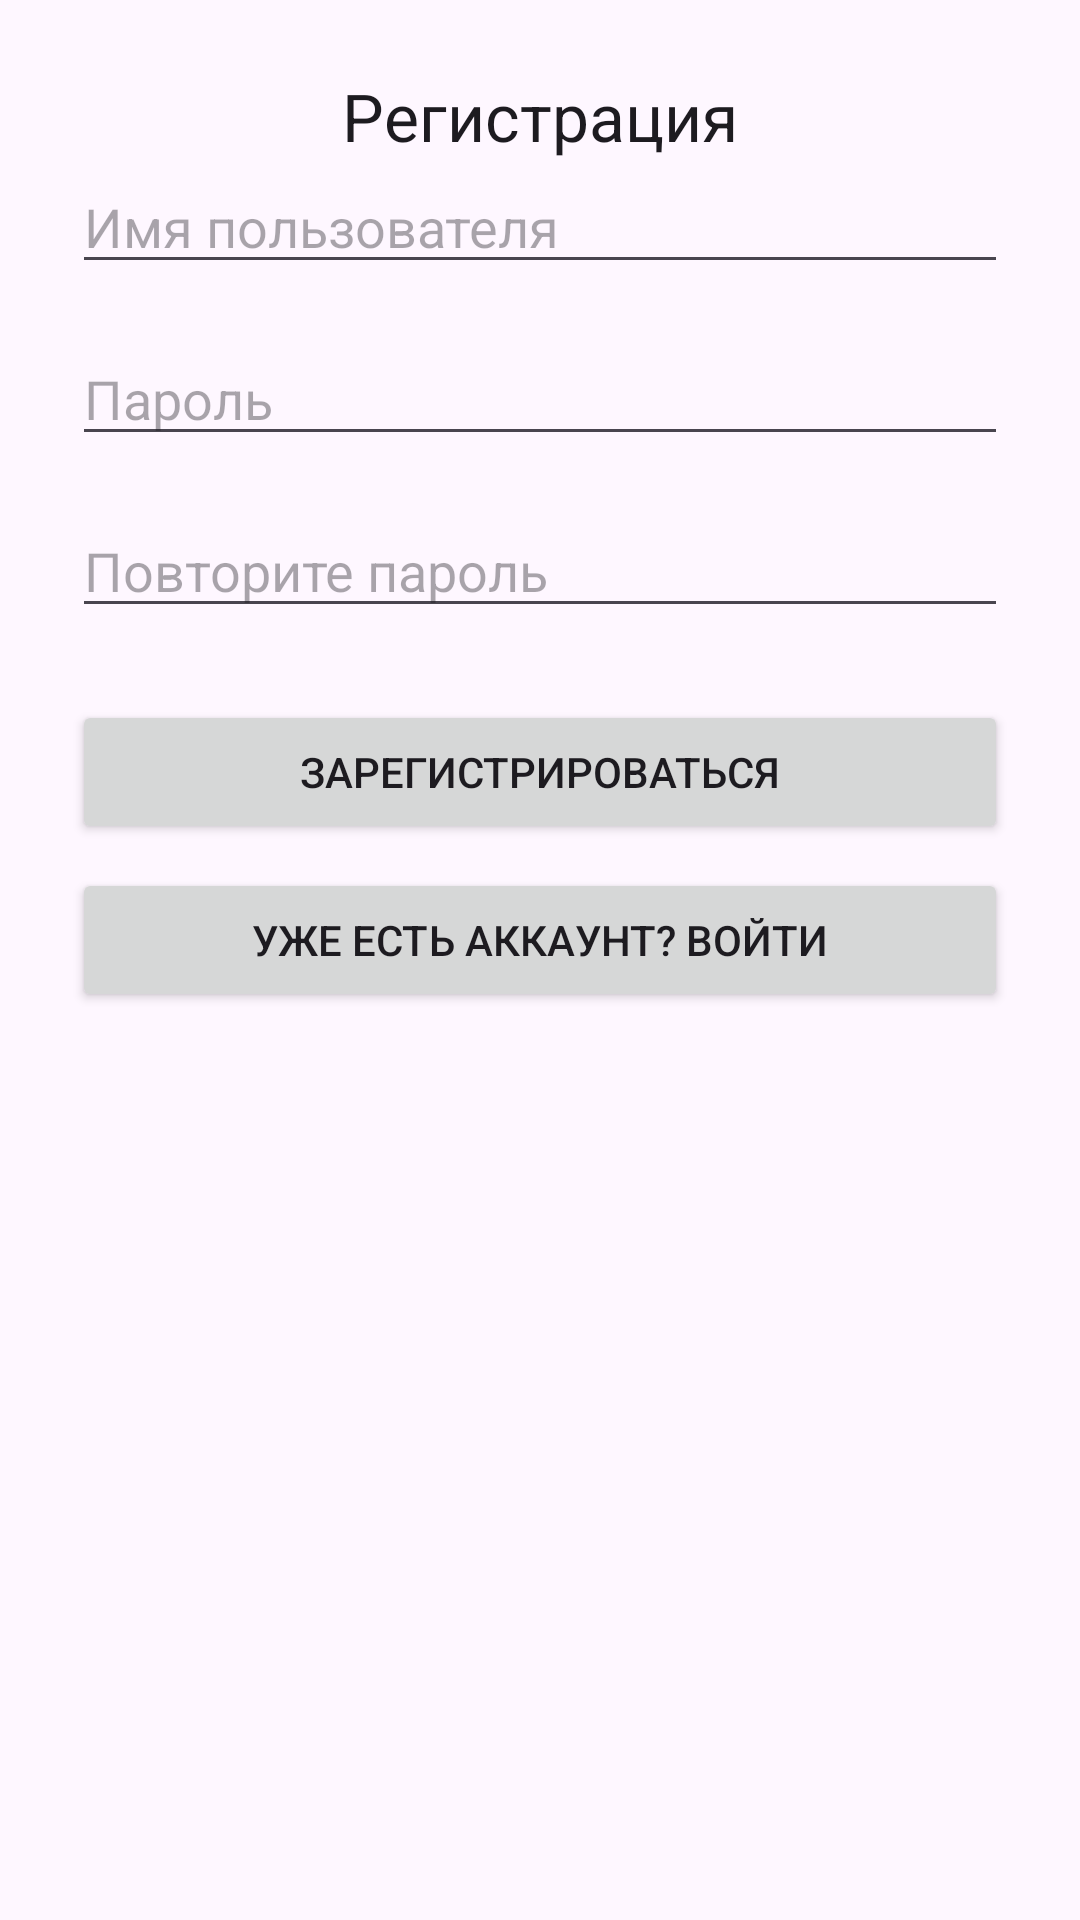

Layout XML and referenced resources for this Android screen:
<!-- AndroidManifest.xml: application theme Theme.Hospital_patients -->
<!-- res/layout/activity_sign_up.xml -->
<?xml version="1.0" encoding="utf-8"?>
<androidx.constraintlayout.widget.ConstraintLayout xmlns:android="http://schemas.android.com/apk/res/android"
    xmlns:app="http://schemas.android.com/apk/res-auto"
    android:layout_width="match_parent"
    android:layout_height="match_parent"
    android:padding="24dp">

    <TextView
        android:id="@+id/textViewSignUpTitle"
        android:layout_width="wrap_content"
        android:layout_height="wrap_content"
        android:text="Регистрация"
        android:textAppearance="@style/TextAppearance.AppCompat.Large"
        app:layout_constraintTop_toTopOf="parent"
        app:layout_constraintStart_toStartOf="parent"
        app:layout_constraintEnd_toEndOf="parent"
        android:layout_marginBottom="32dp"/>

    <EditText
        android:id="@+id/editTextUsername"
        android:layout_width="0dp"
        android:layout_height="wrap_content"
        android:hint="Имя пользователя"
        android:inputType="text"
        app:layout_constraintTop_toBottomOf="@id/textViewSignUpTitle"
        app:layout_constraintStart_toStartOf="parent"
        app:layout_constraintEnd_toEndOf="parent"/>

    <EditText
        android:id="@+id/editTextPassword"
        android:layout_width="0dp"
        android:layout_height="wrap_content"
        android:hint="Пароль"
        android:inputType="textPassword"
        app:layout_constraintTop_toBottomOf="@id/editTextUsername"
        app:layout_constraintStart_toStartOf="parent"
        app:layout_constraintEnd_toEndOf="parent"
        android:layout_marginTop="16dp"/>

    <EditText
        android:id="@+id/editTextRepeatPassword"
        android:layout_width="0dp"
        android:layout_height="wrap_content"
        android:hint="Повторите пароль"
        android:inputType="textPassword"
        app:layout_constraintTop_toBottomOf="@id/editTextPassword"
        app:layout_constraintStart_toStartOf="parent"
        app:layout_constraintEnd_toEndOf="parent"
        android:layout_marginTop="16dp"/>

    <Button
        android:id="@+id/buttonSignUp"
        android:layout_width="0dp"
        android:layout_height="wrap_content"
        android:text="Зарегистрироваться"
        app:layout_constraintTop_toBottomOf="@id/editTextRepeatPassword"
        app:layout_constraintStart_toStartOf="parent"
        app:layout_constraintEnd_toEndOf="parent"
        android:layout_marginTop="24dp"/>

    <Button
        android:id="@+id/buttonGoToLogin"
        android:layout_width="0dp"
        android:layout_height="wrap_content"
        android:text="Уже есть аккаунт? Войти"
        app:layout_constraintTop_toBottomOf="@id/buttonSignUp"
        app:layout_constraintStart_toStartOf="parent"
        app:layout_constraintEnd_toEndOf="parent"
        android:layout_marginTop="8dp"/>

</androidx.constraintlayout.widget.ConstraintLayout>
<!-- resources referenced by this layout -->
<resources>
  <style name="Theme.Hospital_patients" parent="Base.Theme.Hospital_patients" />
  <style name="Base.Theme.Hospital_patients" parent="Theme.Material3.DayNight.NoActionBar">
          
          
      </style>
</resources>
